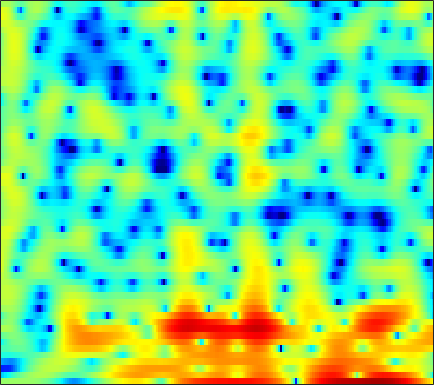

Data behind this chart, as committed beside it:
1.0206, 1.0596, 1.1239, 1.1832, 1.2191, 1.2589, 1.3039, 1.3298, 1.3476, 1.345, 1.3328, 1.319, 1.2895, 1.2314, 1.1766, 1.0549, 0.8777, 0.70637, 0.42548, 0.076744, -0.34981, -0.72671, -1.3042, -1.9848
-9.12, -8.29, -7.12, -5.968, -5.143, -4.122, -3.17, -2.508, -1.69, -0.9401, -0.2603, 0.201, 0.7494, 1.221, 1.522, 1.855, 2.101, 2.229, 2.319, 2.318, 2.227, 2.102, 1.85, 1.508
-17.71, -17.46, -17.33, -17.26, -16.88, -15.54, -13.43, -11.65, -9.354, -7.275, -5.452, -4.247, -2.84, -1.638, -0.8527, 0.05979, 0.8289, 1.318, 1.861, 2.299, 2.638, 2.83, 3.008, 3.101
-10.44, -10.88, -11.49, -12.02, -12.27, -12.2, -11.45, -10.53, -9.046, -7.503, -6.031, -5.015, -3.778, -2.692, -1.964, -1.091, -0.3147, 0.2045, 0.8245, 1.377, 1.87, 2.204, 2.597, 2.933
-4.711, -4.788, -4.842, -4.833, -4.784, -4.655, -4.456, -4.261, -3.963, -3.646, -3.327, -3.091, -2.804, -2.555, -2.395, -2.193, -1.97, -1.778, -1.46, -1.042, -0.507, -0.0362, 0.6584, 1.394
-3.148, -2.928, -2.587, -2.242, -2.003, -1.729, -1.52, -1.417, -1.362, -1.41, -1.564, -1.762, -2.172, -2.758, -3.339, -4.343, -5.643, -6.824, -8.485, -9.473, -8.616, -6.947, -4.402, -2.039
-6.483, -4.827, -3.234, -2.118, -1.516, -0.9612, -0.6402, -0.5399, -0.5673, -0.7485, -1.082, -1.441, -2.067, -2.849, -3.571, -4.747, -6.176, -7.406, -9.055, -10.15, -9.644, -8.213, -5.769, -3.339
-1.909, -1.334, -0.6797, -0.2077, 0.01806, 0.1349, 0.05762, -0.1185, -0.5042, -1.012, -1.639, -2.161, -2.884, -3.567, -4.067, -4.697, -5.295, -5.717, -6.208, -6.565, -6.605, -6.362, -5.589, -4.254
2.114, 2.076, 2.023, 1.902, 1.716, 1.271, 0.5824, -0.1214, -1.337, -2.879, -4.717, -6.118, -7.688, -8.373, -8.279, -7.757, -7.277, -7.107, -7.309, -8.118, -9.907, -12.48, -21.05, -19.22
-0.9477, -0.2497, 0.4798, 0.8826, 0.9326, 0.6425, -0.07409, -0.9064, -2.483, -4.683, -7.603, -10.48, -14.74, -14.95, -12.84, -10.33, -8.628, -7.746, -6.883, -6.252, -5.733, -5.339, -4.55, -3.321
-3.522, -1.948, -0.4978, 0.3311, 0.6177, 0.6311, 0.2538, -0.2567, -1.21, -2.4, -3.729, -4.793, -6.134, -7.347, -8.153, -9.028, -9.684, -9.889, -9.549, -8.385, -6.768, -5.402, -3.571, -1.784
1.113, 1.389, 1.707, 1.874, 1.869, 1.691, 1.283, 0.8344, 0.04994, -0.9491, -2.14, -3.147, -4.734, -6.657, -8.354, -11.21, -15.36, -20.33, -23.94, -15.8, -10.91, -8.24, -5.362, -3.011
2.578, 2.726, 2.826, 2.805, 2.7, 2.42, 1.977, 1.533, 0.7813, -0.158, -1.288, -2.238, -3.668, -5.216, -6.453, -8.059, -9.413, -10.14, -10.47, -9.963, -8.724, -7.49, -5.654, -3.803
2.865, 3.114, 3.303, 3.34, 3.267, 3.027, 2.632, 2.23, 1.553, 0.7116, -0.3187, -1.216, -2.565, -4.168, -5.574, -7.762, -10.47, -12.9, -16.34, -16.51, -12.93, -10.18, -7.171, -4.753
2.673, 2.961, 3.177, 3.221, 3.151, 2.939, 2.61, 2.285, 1.763, 1.139, 0.3841, -0.2793, -1.301, -2.519, -3.564, -5.178, -7.004, -8.409, -9.887, -9.982, -8.582, -7.128, -5.239, -3.601
2.588, 2.661, 2.599, 2.382, 2.148, 1.787, 1.402, 1.127, 0.7847, 0.4705, 0.1797, -0.04854, -0.3954, -0.7679, -1.084, -1.533, -1.969, -2.247, -2.484, -2.535, -2.397, -2.192, -1.86, -1.519
3.275, 2.887, 2.161, 1.229, 0.4306, -0.6764, -1.634, -2.084, -2.2, -1.85, -1.239, -0.7545, -0.1733, 0.2728, 0.5145, 0.739, 0.8503, 0.8822, 0.8647, 0.7867, 0.6461, 0.4961, 0.2251, -0.1287
4.315, 3.518, 2.118, 0.224, -1.668, -5.207, -11.06, -18.62, -12.93, -6.902, -3.62, -1.949, -0.3218, 0.8203, 1.452, 2.079, 2.486, 2.664, 2.734, 2.623, 2.317, 1.953, 1.277, 0.3507
4.431, 3.713, 2.523, 1.041, -0.2362, -2.053, -3.706, -4.477, -4.545, -3.748, -2.566, -1.685, -0.6048, 0.3296, 0.9486, 1.619, 2.119, 2.371, 2.531, 2.475, 2.184, 1.785, 0.9733, -0.2148
3.997, 3.579, 2.834, 1.905, 1.133, 0.02751, -1.064, -1.806, -2.593, -3.088, -3.206, -3.014, -2.459, -1.672, -1.005, -0.1636, 0.5666, 1.009, 1.444, 1.666, 1.661, 1.501, 1.055, 0.3564
3.566, 3.432, 2.999, 2.263, 1.497, 0.1839, -1.49, -3.024, -5.484, -8.319, -10.59, -10.47, -8.335, -5.905, -4.398, -2.739, -1.4, -0.5904, 0.2873, 0.93, 1.341, 1.51, 1.575, 1.457
3.354, 3.509, 3.386, 2.876, 2.217, 0.9749, -0.7619, -2.447, -5.292, -8.761, -11.87, -12.02, -10.04, -7.901, -6.623, -5.109, -3.674, -2.647, -1.413, -0.3738, 0.431, 0.8636, 1.238, 1.384
3.816, 4.18, 4.356, 4.182, 3.843, 3.092, 2.019, 1.032, -0.4894, -2.12, -3.819, -5.097, -6.913, -9.008, -10.5, -10.76, -8.449, -6.263, -3.808, -2.007, -0.7773, -0.1891, 0.1818, 0.1582
3.445, 3.993, 4.46, 4.638, 4.582, 4.263, 3.685, 3.086, 2.058, 0.783, -0.764, -2.18, -4.456, -7.282, -9.552, -10.72, -8.421, -6.277, -4.039, -2.473, -1.539, -1.194, -1.189, -1.701
1.582, 2.317, 3.04, 3.504, 3.67, 3.688, 3.475, 3.177, 2.603, 1.851, 0.961, 0.2274, -0.767, -1.684, -2.255, -2.67, -2.759, -2.651, -2.413, -2.18, -2.095, -2.163, -2.449, -3.014
0.3796, 1.157, 1.991, 2.586, 2.891, 3.116, 3.132, 3.024, 2.751, 2.317, 1.775, 1.32, 0.6656, 0.00945, -0.4458, -0.9982, -1.479, -1.79, -2.126, -2.446, -2.743, -2.974, -3.312, -3.709
0.2495, 1.019, 1.892, 2.556, 2.93, 3.245, 3.37, 3.342, 3.149, 2.804, 2.312, 1.86, 1.167, 0.4002, -0.2096, -1.067, -1.891, -2.47, -3.166, -3.735, -4.165, -4.41, -4.684, -4.899
0.3973, 1.325, 2.339, 3.119, 3.54, 3.896, 4.038, 4.007, 3.78, 3.374, 2.778, 2.209, 1.291, 0.1756, -0.8023, -2.247, -3.841, -5.051, -6.503, -7.416, -7.708, -7.615, -7.325, -7.079
0.7062, 1.839, 2.972, 3.775, 4.171, 4.469, 4.512, 4.401, 4.083, 3.566, 2.862, 2.202, 1.117, -0.2719, -1.548, -3.699, -6.634, -9.66, -15.87, -23.65, -16.2, -12.8, -10.34, -9.199
2.009, 2.865, 3.699, 4.201, 4.382, 4.385, 4.129, 3.801, 3.252, 2.577, 1.868, 1.301, 0.4753, -0.4872, -1.358, -2.816, -4.606, -6.135, -8.181, -9.369, -9.364, -8.913, -8.367, -8.227
3.784, 4.212, 4.584, 4.641, 4.471, 3.917, 3.019, 2.12, 0.6975, -0.655, -1.534, -1.702, -1.477, -1.143, -1.048, -1.106, -1.472, -1.876, -2.498, -3.176, -3.825, -4.32, -5.045, -5.862
4.484, 4.826, 5.038, 4.93, 4.578, 3.683, 2.159, 0.4653, -3.018, -9.322, -26.31, -11.07, -4.854, -1.947, -0.6735, 0.2872, 0.6625, 0.6602, 0.372, -0.2387, -1.118, -1.961, -3.329, -5.037
2.334, 2.977, 3.524, 3.748, 3.67, 3.252, 2.42, 1.576, 0.1905, -1.114, -1.784, -1.635, -0.8506, 0.06671, 0.6455, 1.131, 1.29, 1.192, 0.7915, 0.1066, -0.9, -1.86, -3.45, -5.495
-0.7083, 0.3653, 1.442, 2.15, 2.466, 2.644, 2.593, 2.442, 2.163, 1.864, 1.63, 1.538, 1.482, 1.475, 1.457, 1.331, 1.086, 0.7863, 0.2052, -0.5604, -1.547, -2.434, -3.814, -5.338
-1.719, -0.5996, 0.6176, 1.519, 2.026, 2.475, 2.732, 2.796, 2.782, 2.654, 2.47, 2.301, 2.062, 1.798, 1.569, 1.238, 0.8228, 0.4527, -0.155, -0.9418, -1.895, -2.739, -4.031, -5.492
-1.163, -0.2036, 0.9109, 1.812, 2.345, 2.851, 3.122, 3.191, 3.099, 2.856, 2.489, 2.154, 1.694, 1.251, 0.9599, 0.6323, 0.3241, 0.06978, -0.3555, -0.96, -1.8, -2.6, -3.937, -5.662
-0.7239, 0.3705, 1.636, 2.647, 3.204, 3.701, 3.882, 3.828, 3.473, 2.825, 1.882, 1.038, -0.1704, -1.173, -1.565, -1.568, -1.129, -0.7698, -0.4482, -0.4168, -0.7834, -1.346, -2.5, -4.165
-1.44, 0.1579, 1.805, 3.009, 3.636, 4.129, 4.25, 4.069, 3.479, 2.381, 0.662, -1.18, -4.849, -11.28, -16.68, -9.145, -4.361, -2.254, -0.5176, 0.4005, 0.7143, 0.5996, 0.04247, -0.9331
-2.525, -1.055, 0.4962, 1.609, 2.206, 2.669, 2.79, 2.646, 2.162, 1.308, 0.1006, -1.045, -2.768, -4.293, -4.72, -4.016, -2.523, -1.404, -0.1691, 0.6417, 1.082, 1.192, 1.055, 0.6394
-2.468, -1.563, -0.5147, 0.2654, 0.7, 1.034, 1.117, 1.034, 0.733, 0.2837, -0.2355, -0.6271, -1.054, -1.258, -1.241, -0.9542, -0.4668, -0.02457, 0.5568, 1.027, 1.328, 1.44, 1.407, 1.167
-2.021, -1.393, -0.6694, -0.1182, 0.1484, 0.3071, 0.1996, -0.002486, -0.4733, -1.021, -1.547, -1.815, -1.901, -1.651, -1.29, -0.6277, 0.08684, 0.6261, 1.252, 1.78, 2.133, 2.267, 2.278, 2.069
-2.462, -1.746, -0.8792, -0.2035, 0.07907, 0.1387, -0.2235, -0.8208, -2.026, -3.743, -5.772, -7, -7.073, -5.434, -3.878, -1.985, -0.4179, 0.5385, 1.589, 2.392, 2.969, 3.241, 3.389, 3.284
-6.235, -4.18, -2.069, -0.6901, -0.08657, 0.1575, -0.1976, -0.9223, -2.516, -5.13, -9.239, -13.48, -13.97, -8.853, -6.086, -3.537, -1.658, -0.5421, 0.726, 1.749, 2.566, 3.043, 3.461, 3.616
-6.074, -3.713, -1.428, 0.03157, 0.7047, 1.093, 0.962, 0.5732, -0.3232, -1.519, -2.82, -3.676, -4.44, -4.733, -4.691, -4.468, -3.908, -3.213, -2.021, -0.6855, 0.5603, 1.354, 2.176, 2.697
0.1414, 0.7644, 1.583, 2.223, 2.541, 2.721, 2.594, 2.318, 1.696, 0.8318, -0.2537, -1.218, -2.743, -4.662, -6.547, -9.842, -13.34, -12.46, -8.195, -4.736, -2.3, -0.98, 0.2693, 1.07
2.498, 2.776, 3.114, 3.372, 3.472, 3.464, 3.271, 2.985, 2.424, 1.637, 0.6074, -0.3395, -1.867, -3.782, -5.506, -8.117, -10.07, -9.826, -7.742, -5.417, -3.602, -2.576, -1.608, -1.037
2.66, 2.925, 3.221, 3.429, 3.508, 3.486, 3.311, 3.067, 2.598, 1.957, 1.152, 0.4516, -0.5796, -1.668, -2.466, -3.381, -4.006, -4.208, -4.15, -3.837, -3.45, -3.199, -2.966, -2.932
1.994, 2.431, 2.931, 3.296, 3.476, 3.57, 3.486, 3.314, 2.929, 2.385, 1.704, 1.12, 0.2707, -0.5991, -1.238, -2.003, -2.632, -3.003, -3.335, -3.556, -3.695, -3.797, -3.998, -4.316
0.9458, 1.79, 2.714, 3.385, 3.733, 3.993, 4.014, 3.888, 3.521, 2.943, 2.181, 1.505, 0.4824, -0.6269, -1.465, -2.53, -3.421, -3.945, -4.402, -4.645, -4.75, -4.799, -4.954, -5.237
0.1725, 1.451, 2.774, 3.729, 4.222, 4.607, 4.7, 4.574, 4.151, 3.441, 2.436, 1.488, -0.03664, -1.858, -3.378, -5.537, -7.477, -8.392, -8.655, -8.041, -7.231, -6.681, -6.158, -5.939
0.2773, 1.513, 2.877, 3.922, 4.479, 4.925, 5.041, 4.9, 4.425, 3.599, 2.395, 1.215, -0.7725, -3.347, -5.819, -10.25, -17.76, -35.87, -19.03, -13.3, -10.41, -9.017, -7.645, -6.773
-0.1891, 1.166, 2.667, 3.788, 4.391, 4.875, 4.998, 4.872, 4.406, 3.589, 2.42, 1.294, -0.5466, -2.803, -4.744, -7.588, -10.31, -11.81, -12.74, -12.49, -11.52, -10.52, -9.148, -7.853
-0.5637, 1.085, 2.701, 3.796, 4.344, 4.757, 4.837, 4.706, 4.269, 3.553, 2.559, 1.631, 0.1321, -1.66, -3.224, -5.558, -8.295, -10.65, -14.41, -18.32, -17.65, -14.72, -11.45, -9.116
1.663, 2.522, 3.408, 3.989, 4.227, 4.315, 4.186, 3.951, 3.491, 2.888, 2.132, 1.464, 0.4, -0.8926, -2.05, -3.889, -6.113, -8.101, -11.21, -13.91, -13.92, -12.33, -10.15, -8.501
3.935, 4.095, 4.178, 4.074, 3.862, 3.4, 2.782, 2.259, 1.605, 1.066, 0.6761, 0.439, 0.1113, -0.3456, -0.7885, -1.581, -2.563, -3.389, -4.442, -5.345, -5.944, -6.183, -6.394, -6.51
5.296, 5.152, 4.782, 4.143, 3.452, 2.186, 0.4723, -1.04, -2.957, -3.771, -2.986, -1.966, -0.725, 0.1209, 0.4756, 0.6292, 0.4536, 0.1508, -0.413, -1.154, -2.058, -2.873, -4.127, -5.646
4.828, 4.732, 4.386, 3.695, 2.876, 1.258, -1.216, -3.928, -9.914, -14.57, -7.218, -3.811, -1.027, 0.6687, 1.453, 2.068, 2.284, 2.229, 1.853, 1.182, 0.1834, -0.8323, -2.622, -5.209
1.523, 1.861, 2.061, 1.948, 1.643, 0.9684, 0.03812, -0.7068, -1.553, -1.833, -1.395, -0.7705, 0.1744, 1.008, 1.502, 1.939, 2.144, 2.14, 1.923, 1.46, 0.7493, 0.04278, -1.123, -2.523
